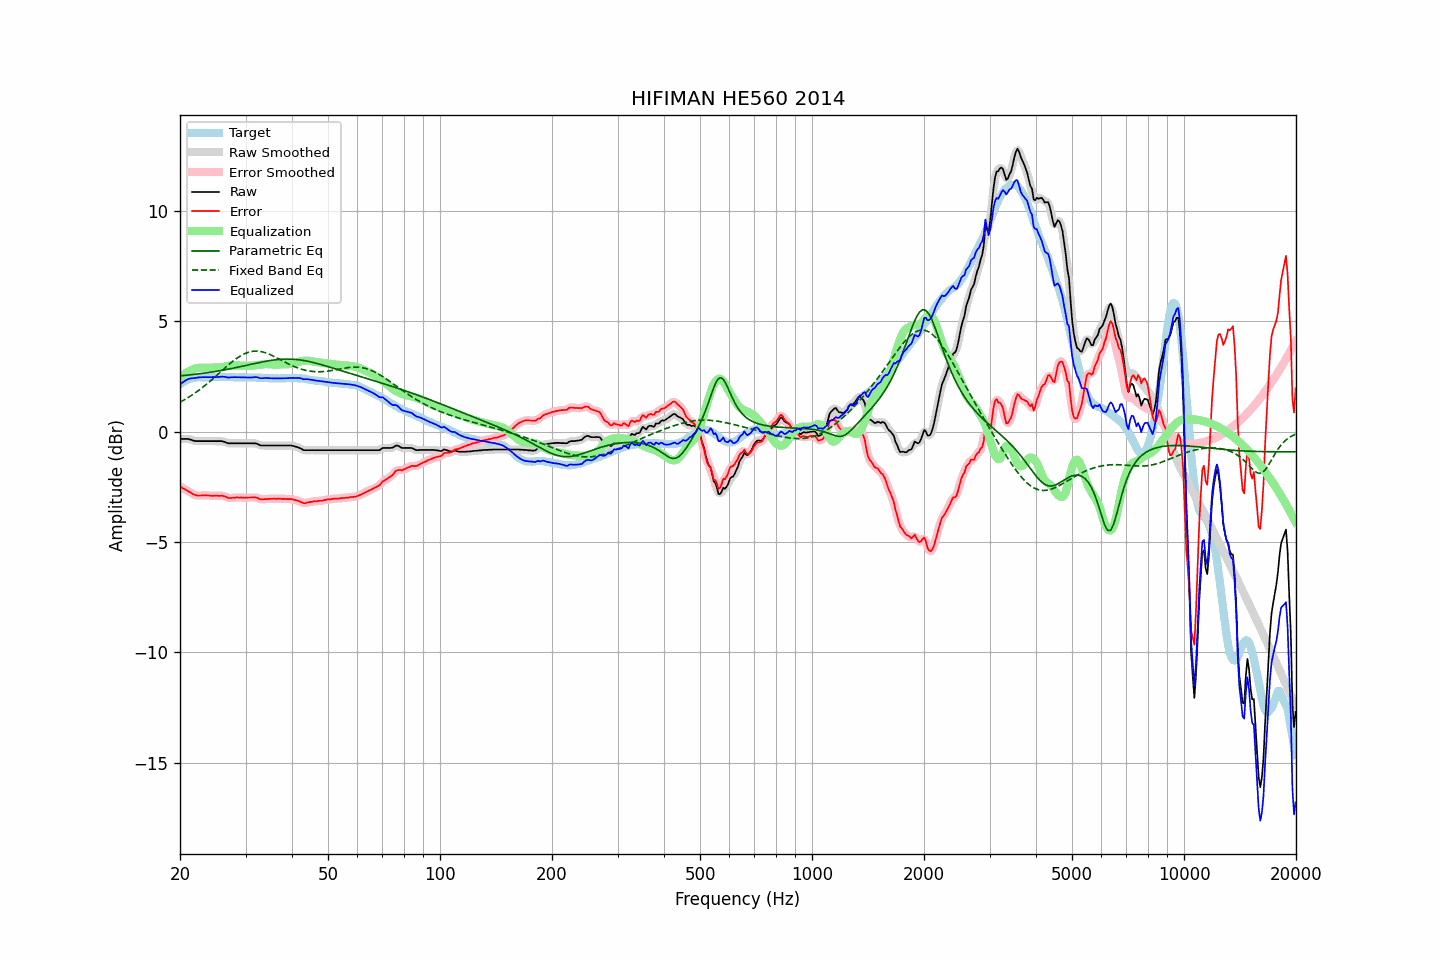

The file beside this chart, header and first rows:
frequency, raw, error, smoothed, error_smoothed, equalization, parametric_eq, fixed_band_eq, equalized_raw, equalized_smoothed, target
20.00, -0.33, -2.48, -0.33, -2.48, 2.46, 2.53, 1.33, 2.13, 2.13, 2.15
20.20, -0.33, -2.53, -0.33, -2.53, 2.52, 2.53, 1.37, 2.19, 2.19, 2.20
20.40, -0.33, -2.58, -0.33, -2.57, 2.58, 2.54, 1.41, 2.25, 2.25, 2.25
20.61, -0.33, -2.61, -0.33, -2.62, 2.63, 2.55, 1.45, 2.30, 2.30, 2.28
20.81, -0.33, -2.66, -0.33, -2.66, 2.67, 2.55, 1.50, 2.34, 2.34, 2.33
21.02, -0.33, -2.70, -0.34, -2.70, 2.72, 2.56, 1.54, 2.38, 2.38, 2.37
21.23, -0.35, -2.74, -0.35, -2.74, 2.75, 2.57, 1.59, 2.40, 2.40, 2.39
21.44, -0.37, -2.78, -0.37, -2.78, 2.79, 2.58, 1.63, 2.41, 2.41, 2.41
21.66, -0.40, -2.83, -0.40, -2.82, 2.82, 2.59, 1.68, 2.42, 2.42, 2.43
21.87, -0.42, -2.86, -0.42, -2.86, 2.85, 2.59, 1.73, 2.43, 2.43, 2.44
22.09, -0.43, -2.89, -0.43, -2.88, 2.87, 2.60, 1.78, 2.44, 2.44, 2.46
22.31, -0.43, -2.90, -0.43, -2.90, 2.88, 2.61, 1.84, 2.45, 2.45, 2.47
22.54, -0.43, -2.90, -0.43, -2.90, 2.89, 2.62, 1.89, 2.46, 2.46, 2.47
22.76, -0.43, -2.90, -0.43, -2.89, 2.90, 2.63, 1.94, 2.47, 2.47, 2.47
22.99, -0.43, -2.89, -0.43, -2.89, 2.90, 2.64, 2.00, 2.47, 2.47, 2.46
23.22, -0.43, -2.89, -0.43, -2.89, 2.90, 2.65, 2.06, 2.47, 2.47, 2.45
23.45, -0.43, -2.89, -0.43, -2.89, 2.90, 2.66, 2.12, 2.46, 2.46, 2.45
23.69, -0.43, -2.90, -0.43, -2.89, 2.90, 2.67, 2.18, 2.46, 2.46, 2.46
23.92, -0.43, -2.90, -0.43, -2.90, 2.90, 2.68, 2.24, 2.47, 2.47, 2.46
24.16, -0.43, -2.90, -0.43, -2.91, 2.90, 2.69, 2.30, 2.47, 2.47, 2.47
24.40, -0.43, -2.91, -0.43, -2.91, 2.90, 2.70, 2.36, 2.47, 2.47, 2.48
24.65, -0.43, -2.90, -0.43, -2.91, 2.90, 2.71, 2.43, 2.47, 2.47, 2.47
24.89, -0.43, -2.90, -0.43, -2.91, 2.90, 2.73, 2.49, 2.47, 2.47, 2.47
25.14, -0.43, -2.90, -0.43, -2.91, 2.90, 2.74, 2.56, 2.47, 2.47, 2.47
25.39, -0.43, -2.91, -0.43, -2.91, 2.91, 2.75, 2.62, 2.48, 2.48, 2.48
25.65, -0.43, -2.91, -0.43, -2.91, 2.91, 2.76, 2.69, 2.48, 2.48, 2.48
25.91, -0.43, -2.90, -0.44, -2.91, 2.92, 2.78, 2.75, 2.49, 2.49, 2.47
26.16, -0.45, -2.92, -0.45, -2.92, 2.94, 2.79, 2.82, 2.49, 2.49, 2.47
26.43, -0.47, -2.94, -0.48, -2.94, 2.95, 2.80, 2.89, 2.48, 2.48, 2.47
26.69, -0.50, -2.97, -0.50, -2.97, 2.97, 2.82, 2.95, 2.46, 2.46, 2.47
26.96, -0.53, -3.01, -0.52, -3.00, 2.98, 2.83, 3.01, 2.45, 2.46, 2.48
27.23, -0.53, -3.01, -0.53, -3.01, 2.99, 2.84, 3.08, 2.46, 2.46, 2.48
27.50, -0.53, -3.01, -0.53, -3.01, 3.00, 2.86, 3.14, 2.46, 2.46, 2.48
27.77, -0.53, -3.00, -0.53, -3.00, 3.00, 2.87, 3.20, 2.47, 2.47, 2.47
28.05, -0.53, -3.00, -0.53, -2.99, 3.00, 2.89, 3.25, 2.47, 2.47, 2.46
28.33, -0.53, -2.99, -0.53, -2.99, 3.00, 2.90, 3.31, 2.47, 2.47, 2.45
28.62, -0.53, -2.98, -0.53, -2.99, 2.99, 2.92, 3.36, 2.46, 2.46, 2.45
28.90, -0.53, -2.99, -0.53, -2.99, 2.99, 2.93, 3.40, 2.46, 2.46, 2.46
29.19, -0.53, -2.98, -0.53, -2.99, 2.99, 2.95, 3.45, 2.46, 2.46, 2.45
29.48, -0.53, -3.00, -0.53, -2.99, 2.99, 2.97, 3.49, 2.46, 2.46, 2.47
29.78, -0.53, -2.99, -0.53, -2.99, 2.99, 2.98, 3.53, 2.46, 2.46, 2.46
30.08, -0.53, -3.00, -0.53, -3.00, 2.99, 3.00, 3.56, 2.46, 2.46, 2.47
30.38, -0.53, -2.99, -0.53, -2.99, 2.99, 3.01, 3.58, 2.45, 2.45, 2.46
30.68, -0.53, -2.99, -0.53, -2.99, 2.98, 3.03, 3.61, 2.45, 2.45, 2.46
30.99, -0.53, -2.99, -0.53, -2.99, 2.98, 3.05, 3.63, 2.45, 2.45, 2.45
31.30, -0.53, -2.98, -0.53, -2.98, 2.99, 3.06, 3.64, 2.46, 2.46, 2.45
31.61, -0.53, -2.98, -0.53, -2.98, 3.00, 3.08, 3.65, 2.46, 2.47, 2.45
31.93, -0.53, -2.98, -0.54, -2.99, 3.01, 3.09, 3.65, 2.47, 2.47, 2.45
32.24, -0.55, -2.99, -0.56, -3.01, 3.02, 3.11, 3.65, 2.46, 2.46, 2.44
32.57, -0.59, -3.04, -0.59, -3.03, 3.03, 3.13, 3.64, 2.44, 2.44, 2.45
32.89, -0.62, -3.07, -0.61, -3.06, 3.04, 3.14, 3.63, 2.42, 2.42, 2.45
33.22, -0.63, -3.07, -0.63, -3.07, 3.05, 3.16, 3.62, 2.42, 2.42, 2.44
33.55, -0.63, -3.06, -0.63, -3.07, 3.06, 3.17, 3.60, 2.42, 2.42, 2.43
33.89, -0.63, -3.05, -0.63, -3.06, 3.06, 3.18, 3.58, 2.43, 2.43, 2.42
34.23, -0.63, -3.06, -0.63, -3.06, 3.06, 3.20, 3.55, 2.43, 2.43, 2.43
34.57, -0.63, -3.05, -0.63, -3.05, 3.06, 3.21, 3.52, 2.43, 2.43, 2.42
34.92, -0.63, -3.05, -0.63, -3.05, 3.05, 3.22, 3.49, 2.42, 2.42, 2.42
35.27, -0.63, -3.05, -0.63, -3.04, 3.05, 3.23, 3.46, 2.42, 2.42, 2.41
35.62, -0.63, -3.04, -0.63, -3.05, 3.04, 3.24, 3.43, 2.41, 2.41, 2.41
35.97, -0.63, -3.04, -0.63, -3.04, 3.04, 3.25, 3.39, 2.41, 2.41, 2.41
... 635 more rows
